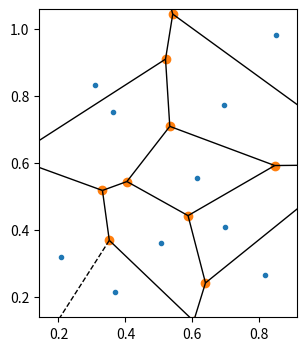

Here is the Python script that generated this plot:
import matplotlib.pyplot as plt
import numpy  as np
from scipy.spatial import Voronoi, voronoi_plot_2d
 
points = np.random.random((10, 2))
vor = Voronoi(points)
plt.figure(figsize=(6, 4), facecolor='white')
ax = plt.subplot(aspect='equal')
voronoi_plot_2d(vor, ax=ax)
plt.show()